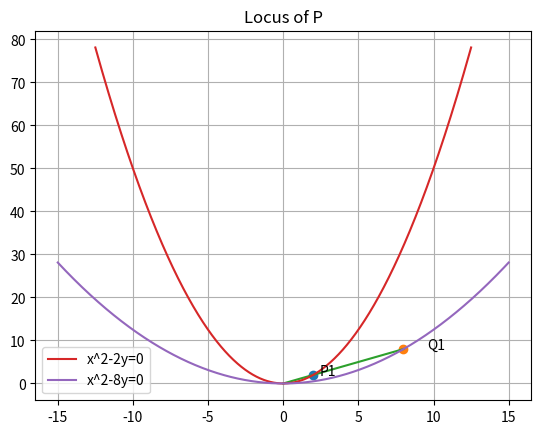

Reproduce this figure in Python.
import numpy as np
import matplotlib.pyplot as plt 

O = np.array([0,0])
t = np.linspace(-15,15,1000)
X1 = np.array([t,(t**2)/8.0])
Q1 = np.array([8,8])
P1 = (1*Q1 + 3*O)/4.0
k = np.linspace(0,1,10)
x = np.linspace(-50,50,1000)
y = np.zeros((2,1000))
A = np.linspace(-50,50,1000)
x_OQ = np.zeros((2,10))
for i in range(0,10):
	temp = O+k[i]*(Q1-O)
	x_OQ[:,i]=temp
for i in range(0,1000):
	Q = np.array([A[i],(A[i]**2)/8.0])
	y[0][i] = (1*Q[0]+3*O[0])/4.0
	y[1][i] = (1*Q[1]+3*O[1])/4.0

plt.title('Locus of P')
plt.plot(P1[0], P1[1], 'o')
plt.plot(Q1[0], Q1[1], 'o')
plt.text(P1[0]*1.2,P1[1],'P1')
plt.text(Q1[0]*1.2,Q1[1],'Q1')
plt.plot(x_OQ[0,:],x_OQ[1,:])
plt.plot(y[0],y[1],label = 'x^2-2y=0')
plt.plot(X1[0],X1[1],label='x^2-8y=0')
plt.grid()
plt.legend(loc='best')
plt.show()
